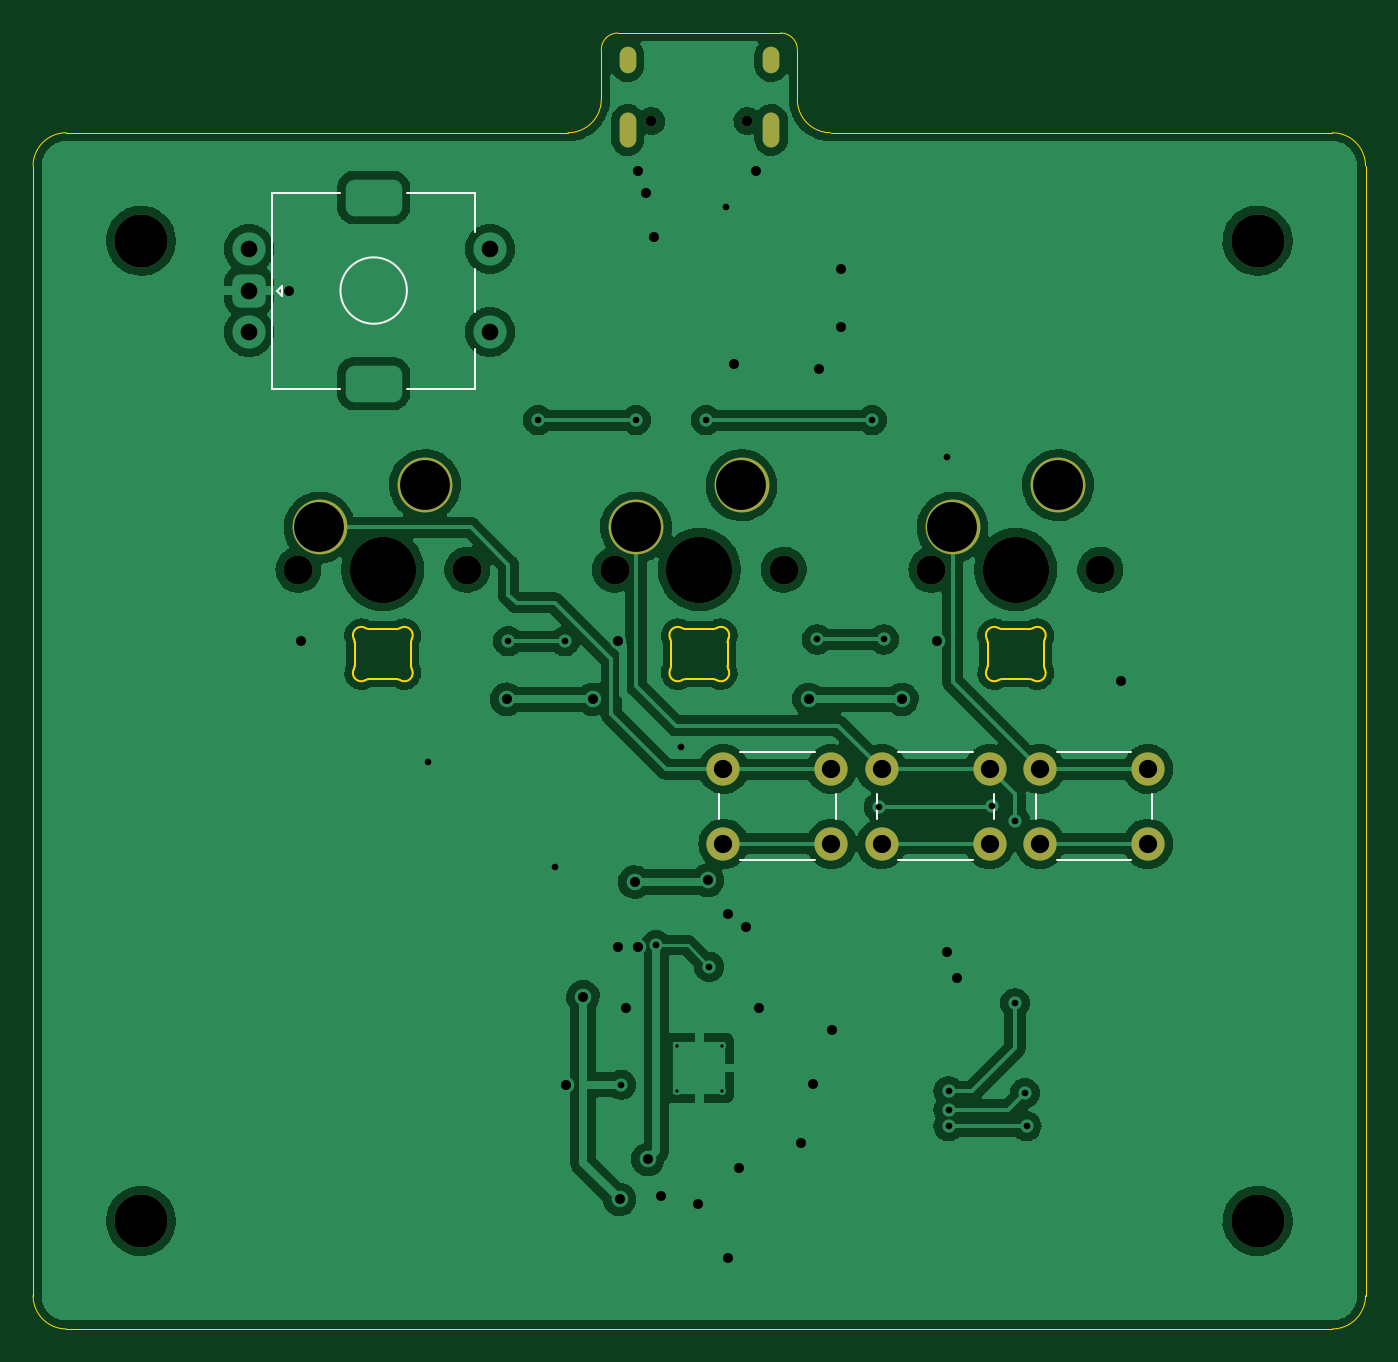
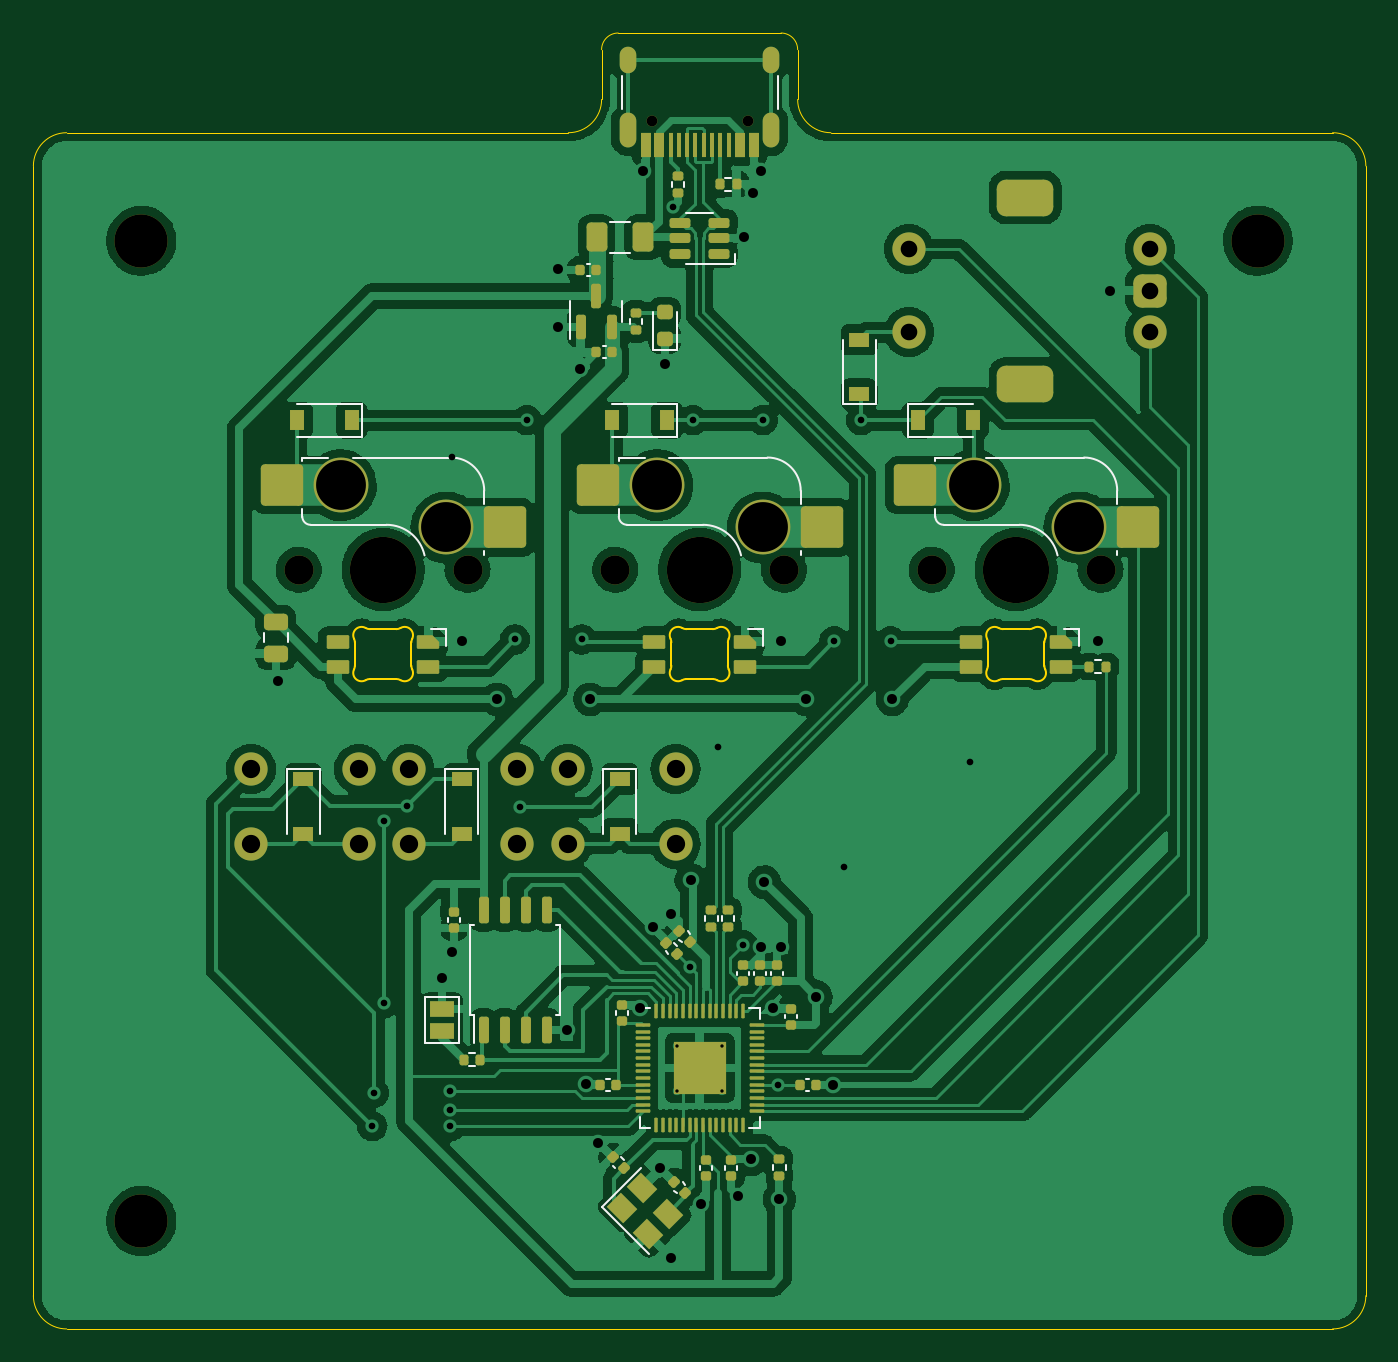
Circuit board: 11 layer files. Board 80.2 x 78.0 mm.
- bottom_copper: sharkpad rev2-CuBottom.gbr (272455 bytes)
- top_copper: sharkpad rev2-CuTop.gbr (173145 bytes)
- outline: sharkpad rev2-EdgeCuts.gbr (5040 bytes)
- bottom_mask: sharkpad rev2-MaskBottom.gbr (11506 bytes)
- top_mask: sharkpad rev2-MaskTop.gbr (1903 bytes)
- drill: sharkpad rev2-NPTH.drl (770 bytes)
- drill: sharkpad rev2-PTH.drl (2458 bytes)
- paste: sharkpad rev2-PasteBottom.gbr (13830 bytes)
- paste: sharkpad rev2-PasteTop.gbr (460 bytes)
- bottom_silk: sharkpad rev2-SilkBottom.gbr (19675 bytes)
- top_silk: sharkpad rev2-SilkTop.gbr (3212 bytes)

=== bottom_copper: sharkpad rev2-CuBottom.gbr (272455 bytes, source omitted) ===
=== top_copper: sharkpad rev2-CuTop.gbr (173145 bytes, source omitted) ===
=== outline: sharkpad rev2-EdgeCuts.gbr ===
%TF.GenerationSoftware,KiCad,Pcbnew,(6.0.9)*%
%TF.CreationDate,2022-12-02T19:50:30+08:00*%
%TF.ProjectId,sharkpad rev2,73686172-6b70-4616-9420-726576322e6b,rev?*%
%TF.SameCoordinates,Original*%
%TF.FileFunction,Profile,NP*%
%FSLAX46Y46*%
G04 Gerber Fmt 4.6, Leading zero omitted, Abs format (unit mm)*
G04 Created by KiCad (PCBNEW (6.0.9)) date 2022-12-02 19:50:30*
%MOMM*%
%LPD*%
G01*
G04 APERTURE LIST*
%TA.AperFunction,Profile*%
%ADD10C,0.038100*%
%TD*%
%TA.AperFunction,Profile*%
%ADD11C,0.100000*%
%TD*%
G04 APERTURE END LIST*
D10*
X76000000Y-61900000D02*
X106200000Y-61900000D01*
X120000000Y-59900000D02*
X120000000Y-56900000D01*
X76000000Y-61900000D02*
G75*
G03*
X74000000Y-63900000I0J-2000000D01*
G01*
X111860000Y-55900000D02*
X109200000Y-55900000D01*
X106200000Y-61900000D02*
G75*
G03*
X108200000Y-59900000I0J2000000D01*
G01*
X120000000Y-59900000D02*
G75*
G03*
X122000000Y-61900000I2000000J0D01*
G01*
X76000000Y-133900000D02*
X152200000Y-133900000D01*
X120000000Y-56900000D02*
G75*
G03*
X119000000Y-55900000I-1000000J0D01*
G01*
X154200000Y-131900000D02*
X154200000Y-63900000D01*
X152200000Y-133900000D02*
G75*
G03*
X154200000Y-131900000I0J2000000D01*
G01*
X108200000Y-59900000D02*
X108200000Y-56900000D01*
X109200000Y-55900000D02*
G75*
G03*
X108200000Y-56900000I0J-1000000D01*
G01*
X74000000Y-63900000D02*
X74000000Y-131900000D01*
X152200000Y-61900000D02*
X122000000Y-61900000D01*
X154200000Y-63900000D02*
G75*
G03*
X152200000Y-61900000I-2000000J0D01*
G01*
X111860000Y-55900000D02*
X119000000Y-55900000D01*
X74000000Y-131900000D02*
G75*
G03*
X76000000Y-133900000I2000000J0D01*
G01*
D11*
%TO.C,LED2*%
X115799999Y-92577159D02*
X115799999Y-93982843D01*
X114894452Y-94780000D02*
X113305547Y-94780000D01*
X113305548Y-91780001D02*
X114894452Y-91780001D01*
X112400001Y-93982843D02*
X112400001Y-92577159D01*
X113053289Y-91711702D02*
G75*
G03*
X113305548Y-91780001I252261J431712D01*
G01*
X115799999Y-93982843D02*
G75*
G03*
X115849484Y-94199721I499990J-2D01*
G01*
X114894452Y-91780001D02*
G75*
G03*
X115146710Y-91711702I-3J500009D01*
G01*
X112350515Y-94199720D02*
G75*
G03*
X112400001Y-93982844I-450905J216970D01*
G01*
X115849484Y-92360281D02*
G75*
G03*
X115799999Y-92577158I450505J-216876D01*
G01*
X113053291Y-91711699D02*
G75*
G03*
X112350516Y-92360282I-252261J-431701D01*
G01*
X112399989Y-92577159D02*
G75*
G03*
X112350516Y-92360281I-500289J-41D01*
G01*
X115146711Y-94848300D02*
G75*
G03*
X114894453Y-94780001I-252261J-431710D01*
G01*
X112350516Y-94199721D02*
G75*
G03*
X113053289Y-94848299I450514J-216879D01*
G01*
X113305547Y-94780000D02*
G75*
G03*
X113053289Y-94848299I3J-500010D01*
G01*
X115146711Y-94848300D02*
G75*
G03*
X115849484Y-94199721I252258J431701D01*
G01*
X115849484Y-92360281D02*
G75*
G03*
X115146711Y-91711704I-450515J216877D01*
G01*
%TO.C,LED3*%
X134849999Y-92577159D02*
X134849999Y-93982843D01*
X133944452Y-94780000D02*
X132355547Y-94780000D01*
X132355548Y-91780001D02*
X133944452Y-91780001D01*
X131450001Y-93982843D02*
X131450001Y-92577159D01*
X132103291Y-91711699D02*
G75*
G03*
X131400516Y-92360282I-252261J-431701D01*
G01*
X131400515Y-94199720D02*
G75*
G03*
X131450001Y-93982844I-450905J216970D01*
G01*
X131449989Y-92577159D02*
G75*
G03*
X131400516Y-92360281I-500289J-41D01*
G01*
X134196711Y-94848300D02*
G75*
G03*
X133944453Y-94780001I-252261J-431710D01*
G01*
X133944452Y-91780001D02*
G75*
G03*
X134196710Y-91711702I-3J500009D01*
G01*
X134196711Y-94848300D02*
G75*
G03*
X134899484Y-94199721I252258J431701D01*
G01*
X134899484Y-92360281D02*
G75*
G03*
X134849999Y-92577158I450505J-216876D01*
G01*
X134849999Y-93982843D02*
G75*
G03*
X134899484Y-94199721I499990J-2D01*
G01*
X132103289Y-91711702D02*
G75*
G03*
X132355548Y-91780001I252261J431712D01*
G01*
X131400516Y-94199721D02*
G75*
G03*
X132103289Y-94848299I450514J-216879D01*
G01*
X134899484Y-92360281D02*
G75*
G03*
X134196711Y-91711704I-450515J216877D01*
G01*
X132355547Y-94780000D02*
G75*
G03*
X132103289Y-94848299I3J-500010D01*
G01*
%TO.C,LED1*%
X93350001Y-93982843D02*
X93350001Y-92577159D01*
X94255548Y-91780001D02*
X95844452Y-91780001D01*
X95844452Y-94780000D02*
X94255547Y-94780000D01*
X96749999Y-92577159D02*
X96749999Y-93982843D01*
X96096711Y-94848300D02*
G75*
G03*
X96799484Y-94199721I252258J431701D01*
G01*
X93300516Y-94199721D02*
G75*
G03*
X94003289Y-94848299I450514J-216879D01*
G01*
X94255547Y-94780000D02*
G75*
G03*
X94003289Y-94848299I3J-500010D01*
G01*
X96799484Y-92360281D02*
G75*
G03*
X96096711Y-91711704I-450515J216877D01*
G01*
X95844452Y-91780001D02*
G75*
G03*
X96096710Y-91711702I-3J500009D01*
G01*
X93349989Y-92577159D02*
G75*
G03*
X93300516Y-92360281I-500289J-41D01*
G01*
X96749999Y-93982843D02*
G75*
G03*
X96799484Y-94199721I499990J-2D01*
G01*
X94003291Y-91711699D02*
G75*
G03*
X93300516Y-92360282I-252261J-431701D01*
G01*
X94003289Y-91711702D02*
G75*
G03*
X94255548Y-91780001I252261J431712D01*
G01*
X96096711Y-94848300D02*
G75*
G03*
X95844453Y-94780001I-252261J-431710D01*
G01*
X93300515Y-94199720D02*
G75*
G03*
X93350001Y-93982844I-450905J216970D01*
G01*
X96799484Y-92360281D02*
G75*
G03*
X96749999Y-92577158I450505J-216876D01*
G01*
%TD*%
M02*

=== bottom_mask: sharkpad rev2-MaskBottom.gbr (11506 bytes, source omitted) ===
=== top_mask: sharkpad rev2-MaskTop.gbr ===
%TF.GenerationSoftware,KiCad,Pcbnew,(6.0.9)*%
%TF.CreationDate,2022-12-02T19:50:30+08:00*%
%TF.ProjectId,sharkpad rev2,73686172-6b70-4616-9420-726576322e6b,rev?*%
%TF.SameCoordinates,Original*%
%TF.FileFunction,Soldermask,Top*%
%TF.FilePolarity,Negative*%
%FSLAX46Y46*%
G04 Gerber Fmt 4.6, Leading zero omitted, Abs format (unit mm)*
G04 Created by KiCad (PCBNEW (6.0.9)) date 2022-12-02 19:50:30*
%MOMM*%
%LPD*%
G01*
G04 APERTURE LIST*
%ADD10C,3.200000*%
%ADD11C,2.000000*%
%ADD12C,0.650000*%
%ADD13O,1.000000X1.600000*%
%ADD14O,1.000000X2.100000*%
%ADD15C,3.987800*%
%ADD16C,1.750000*%
%ADD17C,3.300000*%
G04 APERTURE END LIST*
D10*
%TO.C,REF\u002A\u002A*%
X80500000Y-68400000D03*
%TD*%
D11*
%TO.C,SW6*%
X141100000Y-100200000D03*
X134600000Y-100200000D03*
X141100000Y-104700000D03*
X134600000Y-104700000D03*
%TD*%
D10*
%TO.C,REF\u002A\u002A*%
X147700000Y-68400000D03*
%TD*%
%TO.C,REF\u002A\u002A*%
X80500000Y-127400000D03*
%TD*%
%TO.C,REF\u002A\u002A*%
X147700000Y-127400000D03*
%TD*%
D11*
%TO.C,SW2*%
X115550000Y-100200000D03*
X122050000Y-100200000D03*
X122050000Y-104700000D03*
X115550000Y-104700000D03*
%TD*%
%TO.C,SW4*%
X131575000Y-100200000D03*
X125075000Y-100200000D03*
X125075000Y-104700000D03*
X131575000Y-104700000D03*
%TD*%
D12*
%TO.C,J1*%
X116990000Y-61200000D03*
X111210000Y-61200000D03*
D13*
X109780000Y-57550000D03*
D14*
X118420000Y-61730000D03*
X109780000Y-61730000D03*
D13*
X118420000Y-57550000D03*
%TD*%
D15*
%TO.C,SW3*%
X114100000Y-88200000D03*
D16*
X119180000Y-88200000D03*
X109020000Y-88200000D03*
D17*
X110290000Y-85660000D03*
X116640000Y-83120000D03*
%TD*%
D15*
%TO.C,SW1*%
X95050000Y-88200000D03*
D16*
X100130000Y-88200000D03*
X89970000Y-88200000D03*
D17*
X91240000Y-85660000D03*
X97590000Y-83120000D03*
%TD*%
D16*
%TO.C,SW5*%
X128070000Y-88200000D03*
D15*
X133150000Y-88200000D03*
D16*
X138230000Y-88200000D03*
D17*
X129340000Y-85660000D03*
X135690000Y-83120000D03*
%TD*%
M02*

=== drill: sharkpad rev2-NPTH.drl ===
M48
; DRILL file {KiCad (6.0.9)} date Fri Dec  2 19:50:30 2022
; FORMAT={-:-/ absolute / inch / decimal}
; #@! TF.CreationDate,2022-12-02T19:50:30+08:00
; #@! TF.GenerationSoftware,Kicad,Pcbnew,(6.0.9)
; #@! TF.FileFunction,NonPlated,1,2,NPTH
FMAT,2
INCH
; #@! TA.AperFunction,NonPlated,NPTH,ComponentDrill
T1C0.0256
; #@! TA.AperFunction,NonPlated,NPTH,ComponentDrill
T2C0.0689
; #@! TA.AperFunction,NonPlated,NPTH,ComponentDrill
T3C0.1260
; #@! TA.AperFunction,NonPlated,NPTH,ComponentDrill
T4C0.1570
%
G90
G05
T1
X4.3783Y-2.4094
X4.6059Y-2.4094
T2
X3.5421Y-3.4724
X3.9421Y-3.4724
X4.2921Y-3.4724
X4.6921Y-3.4724
X5.0421Y-3.4724
X5.4421Y-3.4724
T3
X3.1693Y-2.6929
X3.1693Y-5.0157
X5.815Y-2.6929
X5.815Y-5.0157
T4
X3.7421Y-3.4724
X4.4921Y-3.4724
X5.2421Y-3.4724
T0
M30

=== drill: sharkpad rev2-PTH.drl ===
M48
; DRILL file {KiCad (6.0.9)} date Fri Dec  2 19:50:30 2022
; FORMAT={-:-/ absolute / inch / decimal}
; #@! TF.CreationDate,2022-12-02T19:50:30+08:00
; #@! TF.GenerationSoftware,Kicad,Pcbnew,(6.0.9)
; #@! TF.FileFunction,Plated,1,2,PTH
FMAT,2
INCH
; #@! TA.AperFunction,Plated,PTH,ComponentDrill
T1C0.0079
; #@! TA.AperFunction,Plated,PTH,ViaDrill
T2C0.0157
; #@! TA.AperFunction,Plated,PTH,ViaDrill
T3C0.0236
; #@! TA.AperFunction,Plated,PTH,ComponentDrill
T4C0.0236
; #@! TA.AperFunction,Plated,PTH,ComponentDrill
T5C0.0394
; #@! TA.AperFunction,Plated,PTH,ComponentDrill
T6C0.0433
; #@! TA.AperFunction,Plated,PTH,ComponentDrill
T7C0.0591
; #@! TA.AperFunction,Plated,PTH,ComponentDrill
T8C0.1181
%
G90
G05
T1
X4.439Y-4.6004
X4.439Y-4.7067
X4.5453Y-4.6004
X4.5453Y-4.7067
T2
X3.8504Y-3.9291
X4.0394Y-3.6417
X4.1102Y-3.1181
X4.1496Y-4.1772
X4.1732Y-3.6417
X4.3071Y-4.6929
X4.3425Y-3.1181
X4.3898Y-4.3622
X4.4488Y-3.8937
X4.5079Y-3.1181
X4.5157Y-4.4134
X4.5551Y-2.6142
X4.7717Y-3.6378
X4.9016Y-3.1181
X4.9173Y-4.0354
X4.9291Y-3.6378
X5.0787Y-3.2047
X5.0827Y-4.7087
X5.0827Y-4.752
X5.0827Y-4.7913
X5.185Y-4.0315
X5.2402Y-4.0669
X5.2402Y-4.5
X5.2638Y-4.7126
X5.2677Y-4.7913
T3
X3.5197Y-2.811
X3.5472Y-3.6417
X4.0354Y-3.7795
X4.1772Y-4.6929
X4.2165Y-4.4843
X4.2402Y-3.7795
X4.2992Y-3.6417
X4.2992Y-4.3661
X4.3031Y-4.9646
X4.3189Y-4.5118
X4.3386Y-4.2126
X4.3465Y-2.5276
X4.3465Y-4.3661
X4.3661Y-2.5787
X4.3701Y-4.8701
X4.3858Y-2.685
X4.4016Y-4.9567
X4.4882Y-4.9764
X4.5118Y-4.2087
X4.5591Y-4.2874
X4.5591Y-5.1024
X4.5748Y-2.9843
X4.5866Y-4.8898
X4.6024Y-4.3189
X4.626Y-2.5276
X4.6339Y-4.5118
X4.7323Y-4.8307
X4.752Y-3.7795
X4.7612Y-4.6903
X4.7756Y-2.9961
X4.8071Y-4.563
X4.8268Y-2.7598
X4.8268Y-2.8976
X4.9724Y-3.7795
X5.0551Y-3.6417
X5.0787Y-4.378
X5.1024Y-4.4409
X5.4921Y-3.7362
T5
X3.4252Y-2.7126
X3.4252Y-2.811
X3.4252Y-2.9094
X3.9961Y-2.7126
X3.9961Y-2.9094
T6
X4.5492Y-3.9449
X4.5492Y-4.122
X4.8051Y-3.9449
X4.8051Y-4.122
X4.9242Y-3.9449
X4.9242Y-4.122
X5.1801Y-3.9449
X5.1801Y-4.122
X5.2992Y-3.9449
X5.2992Y-4.122
X5.5551Y-3.9449
X5.5551Y-4.122
T8
X3.5921Y-3.3724
X3.8421Y-3.2724
X4.3421Y-3.3724
X4.5921Y-3.2724
X5.0921Y-3.3724
X5.3421Y-3.2724
T4
G00X4.322Y-2.2539
M15
G01X4.322Y-2.2776
M16
G05
G00X4.322Y-2.4087
M15
G01X4.322Y-2.452
M16
G05
G00X4.6622Y-2.2539
M15
G01X4.6622Y-2.2776
M16
G05
G00X4.6622Y-2.4087
M15
G01X4.6622Y-2.452
M16
G05
T7
G00X3.6949Y-2.5906
M15
G01X3.7461Y-2.5906
M16
G05
G00X3.6949Y-3.0315
M15
G01X3.7461Y-3.0315
M16
G05
T0
M30

=== paste: sharkpad rev2-PasteBottom.gbr (13830 bytes, source omitted) ===
=== paste: sharkpad rev2-PasteTop.gbr ===
%TF.GenerationSoftware,KiCad,Pcbnew,(6.0.9)*%
%TF.CreationDate,2022-12-02T19:50:30+08:00*%
%TF.ProjectId,sharkpad rev2,73686172-6b70-4616-9420-726576322e6b,rev?*%
%TF.SameCoordinates,Original*%
%TF.FileFunction,Paste,Top*%
%TF.FilePolarity,Positive*%
%FSLAX46Y46*%
G04 Gerber Fmt 4.6, Leading zero omitted, Abs format (unit mm)*
G04 Created by KiCad (PCBNEW (6.0.9)) date 2022-12-02 19:50:30*
%MOMM*%
%LPD*%
G01*
G04 APERTURE LIST*
G04 APERTURE END LIST*
M02*

=== bottom_silk: sharkpad rev2-SilkBottom.gbr (19675 bytes, source omitted) ===
=== top_silk: sharkpad rev2-SilkTop.gbr ===
%TF.GenerationSoftware,KiCad,Pcbnew,(6.0.9)*%
%TF.CreationDate,2022-12-02T19:50:30+08:00*%
%TF.ProjectId,sharkpad rev2,73686172-6b70-4616-9420-726576322e6b,rev?*%
%TF.SameCoordinates,Original*%
%TF.FileFunction,Legend,Top*%
%TF.FilePolarity,Positive*%
%FSLAX46Y46*%
G04 Gerber Fmt 4.6, Leading zero omitted, Abs format (unit mm)*
G04 Created by KiCad (PCBNEW (6.0.9)) date 2022-12-02 19:50:30*
%MOMM*%
%LPD*%
G01*
G04 APERTURE LIST*
%ADD10C,0.120000*%
%ADD11C,3.200000*%
%ADD12C,2.000000*%
%ADD13C,0.650000*%
%ADD14O,1.000000X1.600000*%
%ADD15O,1.000000X2.100000*%
%ADD16C,3.987800*%
%ADD17C,1.750000*%
%ADD18C,3.300000*%
G04 APERTURE END LIST*
D10*
%TO.C,SW7*%
X100600000Y-70100000D02*
X100600000Y-72700000D01*
X88400000Y-65500000D02*
X88400000Y-77300000D01*
X100600000Y-77300000D02*
X96500000Y-77300000D01*
X89000000Y-71700000D02*
X88700000Y-71400000D01*
X96500000Y-65500000D02*
X100600000Y-65500000D01*
X89000000Y-71100000D02*
X89000000Y-71700000D01*
X88700000Y-71400000D02*
X89000000Y-71100000D01*
X92500000Y-65500000D02*
X88400000Y-65500000D01*
X100600000Y-74900000D02*
X100600000Y-77300000D01*
X100600000Y-65500000D02*
X100600000Y-67900000D01*
X92500000Y-77300000D02*
X88400000Y-77300000D01*
X96500000Y-71400000D02*
G75*
G03*
X96500000Y-71400000I-2000000J0D01*
G01*
%TO.C,SW6*%
X140100000Y-99200000D02*
X135600000Y-99200000D01*
X135600000Y-105700000D02*
X140100000Y-105700000D01*
X141350000Y-103200000D02*
X141350000Y-101700000D01*
X134350000Y-101700000D02*
X134350000Y-103200000D01*
%TO.C,SW2*%
X116550000Y-105700000D02*
X121050000Y-105700000D01*
X122300000Y-103200000D02*
X122300000Y-101700000D01*
X115300000Y-101700000D02*
X115300000Y-103200000D01*
X121050000Y-99200000D02*
X116550000Y-99200000D01*
%TO.C,SW4*%
X124825000Y-101700000D02*
X124825000Y-103200000D01*
X131825000Y-103200000D02*
X131825000Y-101700000D01*
X130575000Y-99200000D02*
X126075000Y-99200000D01*
X126075000Y-105700000D02*
X130575000Y-105700000D01*
%TD*%
%LPC*%
D11*
%TO.C,REF\u002A\u002A*%
X80500000Y-68400000D03*
%TD*%
D12*
%TO.C,SW6*%
X141100000Y-100200000D03*
X134600000Y-100200000D03*
X141100000Y-104700000D03*
X134600000Y-104700000D03*
%TD*%
D11*
%TO.C,REF\u002A\u002A*%
X147700000Y-68400000D03*
%TD*%
%TO.C,REF\u002A\u002A*%
X80500000Y-127400000D03*
%TD*%
%TO.C,REF\u002A\u002A*%
X147700000Y-127400000D03*
%TD*%
D12*
%TO.C,SW2*%
X115550000Y-100200000D03*
X122050000Y-100200000D03*
X122050000Y-104700000D03*
X115550000Y-104700000D03*
%TD*%
%TO.C,SW4*%
X131575000Y-100200000D03*
X125075000Y-100200000D03*
X125075000Y-104700000D03*
X131575000Y-104700000D03*
%TD*%
D13*
%TO.C,J1*%
X116990000Y-61200000D03*
X111210000Y-61200000D03*
D14*
X109780000Y-57550000D03*
D15*
X118420000Y-61730000D03*
X109780000Y-61730000D03*
D14*
X118420000Y-57550000D03*
%TD*%
D16*
%TO.C,SW3*%
X114100000Y-88200000D03*
D17*
X119180000Y-88200000D03*
X109020000Y-88200000D03*
D18*
X110290000Y-85660000D03*
X116640000Y-83120000D03*
%TD*%
D16*
%TO.C,SW1*%
X95050000Y-88200000D03*
D17*
X100130000Y-88200000D03*
X89970000Y-88200000D03*
D18*
X91240000Y-85660000D03*
X97590000Y-83120000D03*
%TD*%
D17*
%TO.C,SW5*%
X128070000Y-88200000D03*
D16*
X133150000Y-88200000D03*
D17*
X138230000Y-88200000D03*
D18*
X129340000Y-85660000D03*
X135690000Y-83120000D03*
%TD*%
M02*
